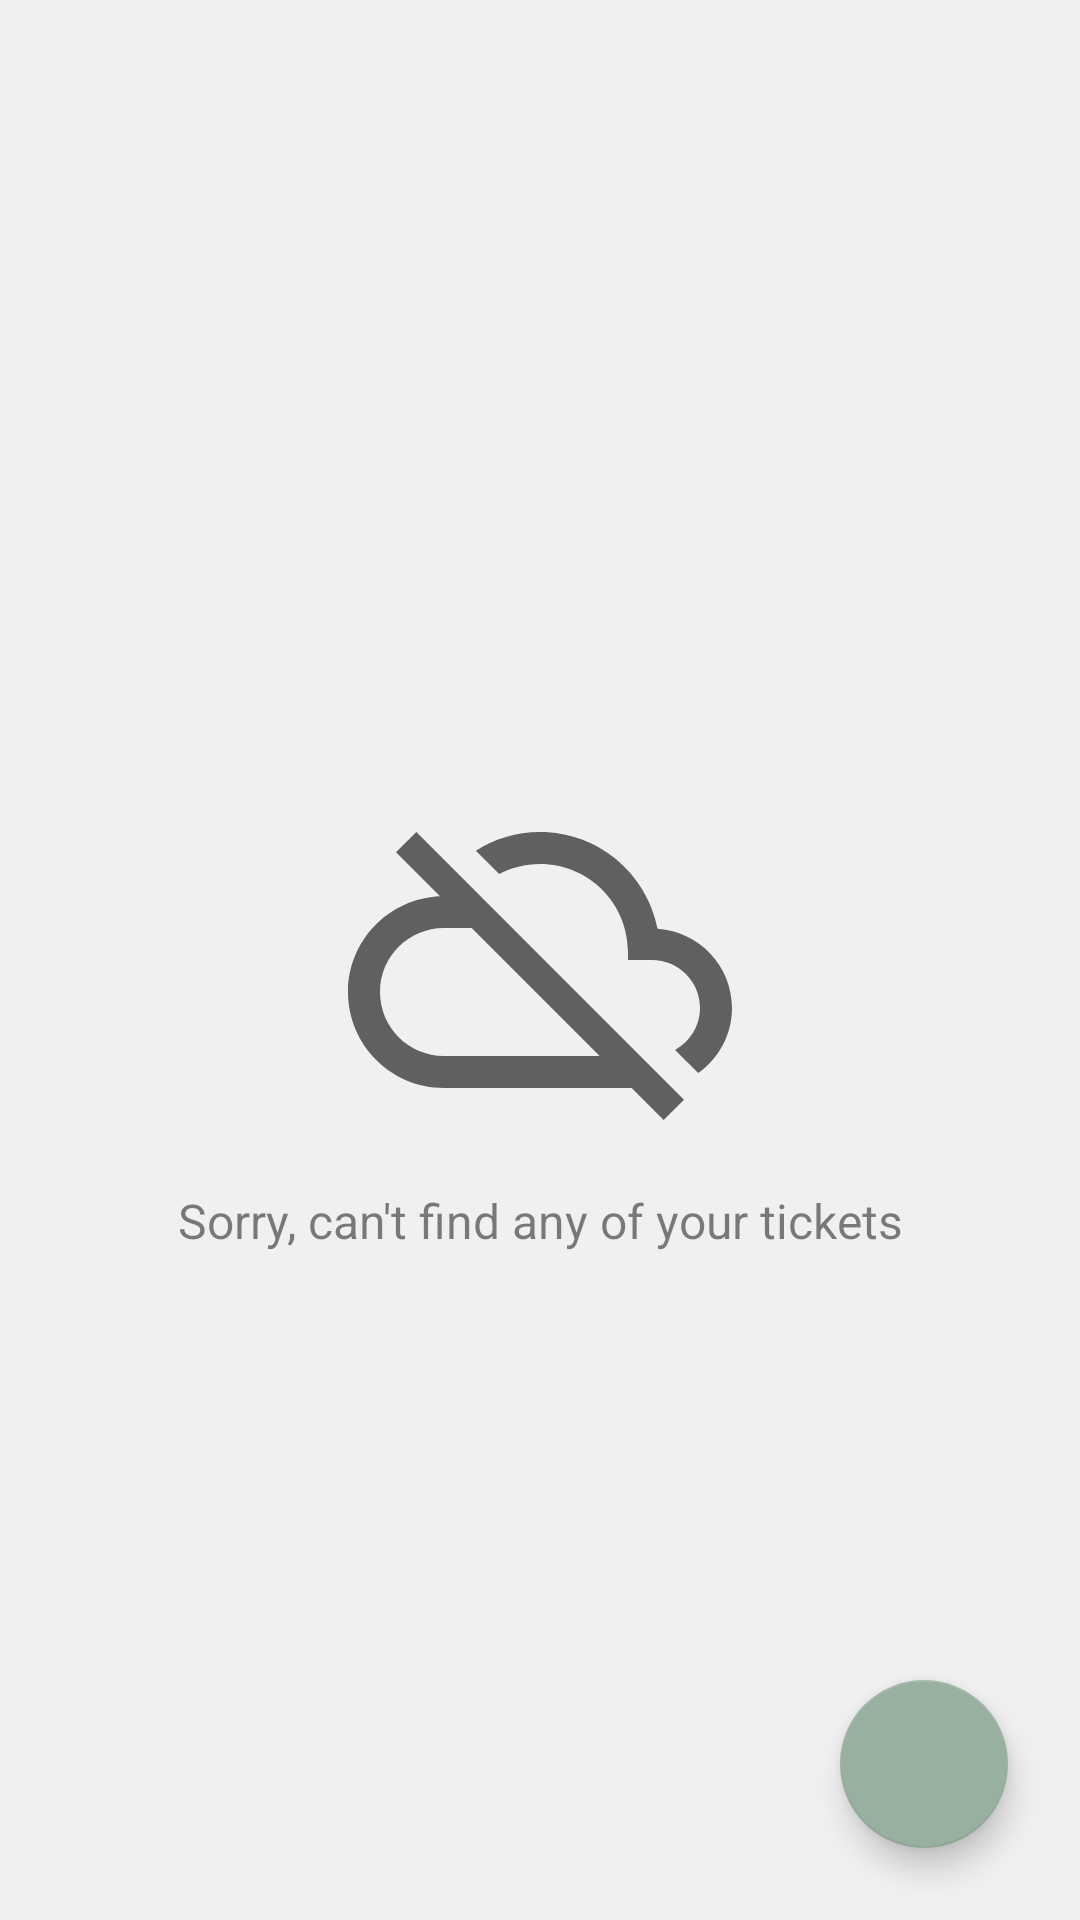

Android layout source for this screen:
<!-- AndroidManifest.xml: application theme AppTheme -->
<!-- res/layout/fragment_my_tickets.xml -->
<?xml version="1.0" encoding="utf-8"?>
<androidx.constraintlayout.widget.ConstraintLayout xmlns:android="http://schemas.android.com/apk/res/android"
    xmlns:app="http://schemas.android.com/apk/res-auto"
    xmlns:tools="http://schemas.android.com/tools"
    android:layout_width="match_parent"
    android:layout_height="match_parent"
    android:background="@color/darkerGray"
    tools:context=".fragments.MyTickets.MyTicketsFragment">

        <androidx.recyclerview.widget.RecyclerView
            android:id="@+id/rv_tickets_list"
            android:layout_width="0dp"
            android:layout_height="0dp"
            android:clipToPadding="false"
            android:paddingTop="8dp"
            app:layout_constraintBottom_toBottomOf="parent"
            app:layout_constraintEnd_toEndOf="parent"
            app:layout_constraintHorizontal_bias="0.0"
            app:layout_constraintStart_toStartOf="parent"
            app:layout_constraintTop_toTopOf="parent"
            app:layout_constraintVertical_bias="0.0" />

        <com.google.android.material.floatingactionbutton.FloatingActionButton
            android:id="@+id/fab_create"
            android:layout_width="wrap_content"
            android:layout_height="wrap_content"
            android:layout_marginEnd="24dp"
            android:layout_marginBottom="24dp"
            android:backgroundTint="@color/colorAccent"
            android:clickable="true"
            android:focusable="true"
            android:src="@drawable/ic_add"
            android:tint="@color/white"
            app:layout_constraintBottom_toBottomOf="parent"
            app:layout_constraintEnd_toEndOf="parent" />

        <ImageView
            android:id="@+id/iv_no_data"
            android:layout_width="wrap_content"
            android:layout_height="wrap_content"
            android:src="@drawable/ic_no_data"
            app:layout_constraintBottom_toBottomOf="parent"
            app:layout_constraintEnd_toEndOf="parent"
            app:layout_constraintHorizontal_bias="0.5"
            app:layout_constraintStart_toStartOf="parent"
            app:layout_constraintTop_toTopOf="parent" />

        <TextView
            android:id="@+id/tv_no_data"
            android:layout_width="wrap_content"
            android:layout_height="wrap_content"
            android:layout_marginTop="12dp"
            android:alpha="0.5"
            android:text="Sorry, can't find any of your tickets"
            android:textColor="@color/black"
            android:textSize="16sp"
            app:layout_constraintBottom_toBottomOf="parent"
            app:layout_constraintEnd_toEndOf="parent"
            app:layout_constraintStart_toStartOf="parent"
            app:layout_constraintTop_toBottomOf="@+id/iv_no_data"
            app:layout_constraintVertical_bias="0.0" />

</androidx.constraintlayout.widget.ConstraintLayout>
<!-- resources referenced by this layout -->
<resources>
  <color name="black">#FF000000</color>
  <color name="colorAccent">#98b0a0</color>
  <color name="darkerGray">#F0F0F0</color>
  <color name="white">#FFFFFFFF</color>
  <!-- drawable ic_no_data (drawable) -->
  <vector xmlns:android="http://schemas.android.com/apk/res/android"
      android:width="128dp"
      android:height="128dp"
      android:viewportWidth="24"
      android:viewportHeight="24"
      android:tint="?attr/colorControlNormal">
    <path
        android:fillColor="@color/lightGray"
        android:pathData="M19.35,10.04C18.67,6.59 15.64,4 12,4c-1.48,0 -2.85,0.43 -4.01,1.17l1.46,1.46C10.21,6.23 11.08,6 12,6c3.04,0 5.5,2.46 5.5,5.5v0.5H19c1.66,0 3,1.34 3,3 0,1.13 -0.64,2.11 -1.56,2.62l1.45,1.45C23.16,18.16 24,16.68 24,15c0,-2.64 -2.05,-4.78 -4.65,-4.96zM3,5.27l2.75,2.74C2.56,8.15 0,10.77 0,14c0,3.31 2.69,6 6,6h11.73l2,2L21,20.73 4.27,4 3,5.27zM7.73,10l8,8H6c-2.21,0 -4,-1.79 -4,-4s1.79,-4 4,-4h1.73z"/>
  </vector>
  <style name="AppTheme" parent="Theme.AppCompat.Light">
          <item name="colorPrimary">@color/colorPrimary</item>
          <item name="colorPrimaryDark">@color/colorPrimaryDark</item>
          <item name="colorAccent">@color/colorAccent</item>
      </style>
  <color name="lightGray">#F8F8F8</color>
  <color name="colorPrimary">#73937E</color>
  <color name="colorPrimaryDark">#5b7665</color>
</resources>
